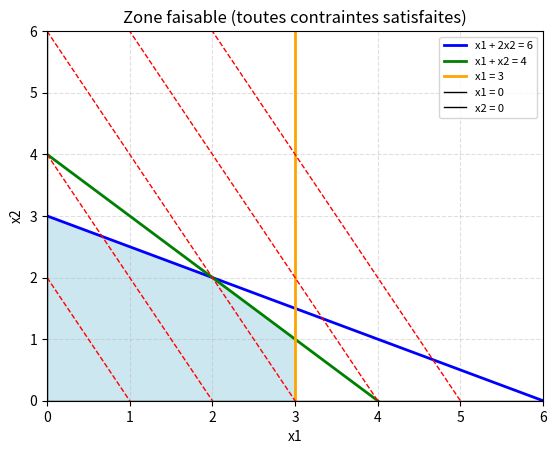

Generate this figure with matplotlib:
import numpy as np
import matplotlib.pyplot as plt

# Définir la grille
x = np.linspace(0, 10, 400)
y = np.linspace(0, 10, 400)
X, Y = np.meshgrid(x, y)

# Contraintes
Z1 = X + 2*Y - 6      # x1 + 2x2 <= 6
Z2 = X + Y - 4        # x1 + x2 <= 4
Z3 = X - 3            # x1 <= 3

# Zone faisable
feasible = (Z1 <= 0) & (Z2 <= 0) & (Z3 <= 0) & (X >= 0) & (Y >= 0)
plt.contourf(X, Y, feasible, levels=[0.5, 1], colors=['lightblue'], alpha=0.6)

# Tracer les droites de contraintes
xa = np.linspace(0, 10, 200)
plt.plot(xa, (6 - xa)/2, color='blue', linewidth=2, label='x1 + 2x2 = 6')
plt.plot(xa, 4 - xa, color='green', linewidth=2, label='x1 + x2 = 4')
plt.plot(np.full_like(xa, 3), xa, color='orange', linewidth=2, label='x1 = 3')
plt.axvline(0, color='black', linewidth=1, label='x1 = 0')
plt.axhline(0, color='black', linewidth=1, label='x2 = 0')

# Tracer les droites de la fonction objectif : Z = 2x1 + x2
for Z in [2, 4, 6, 8, 10]:
    y_obj = Z - 2*xa
    plt.plot(xa, y_obj, '--', color='red', linewidth=1)

# Personnalisation du graphique
plt.xlim(0, 6)
plt.ylim(0, 6)
plt.xlabel('x1')
plt.ylabel('x2')
plt.title('Zone faisable (toutes contraintes satisfaites)')
plt.legend(loc='upper right', fontsize=8)
plt.grid(True, linestyle='--', alpha=0.4)

plt.show()
